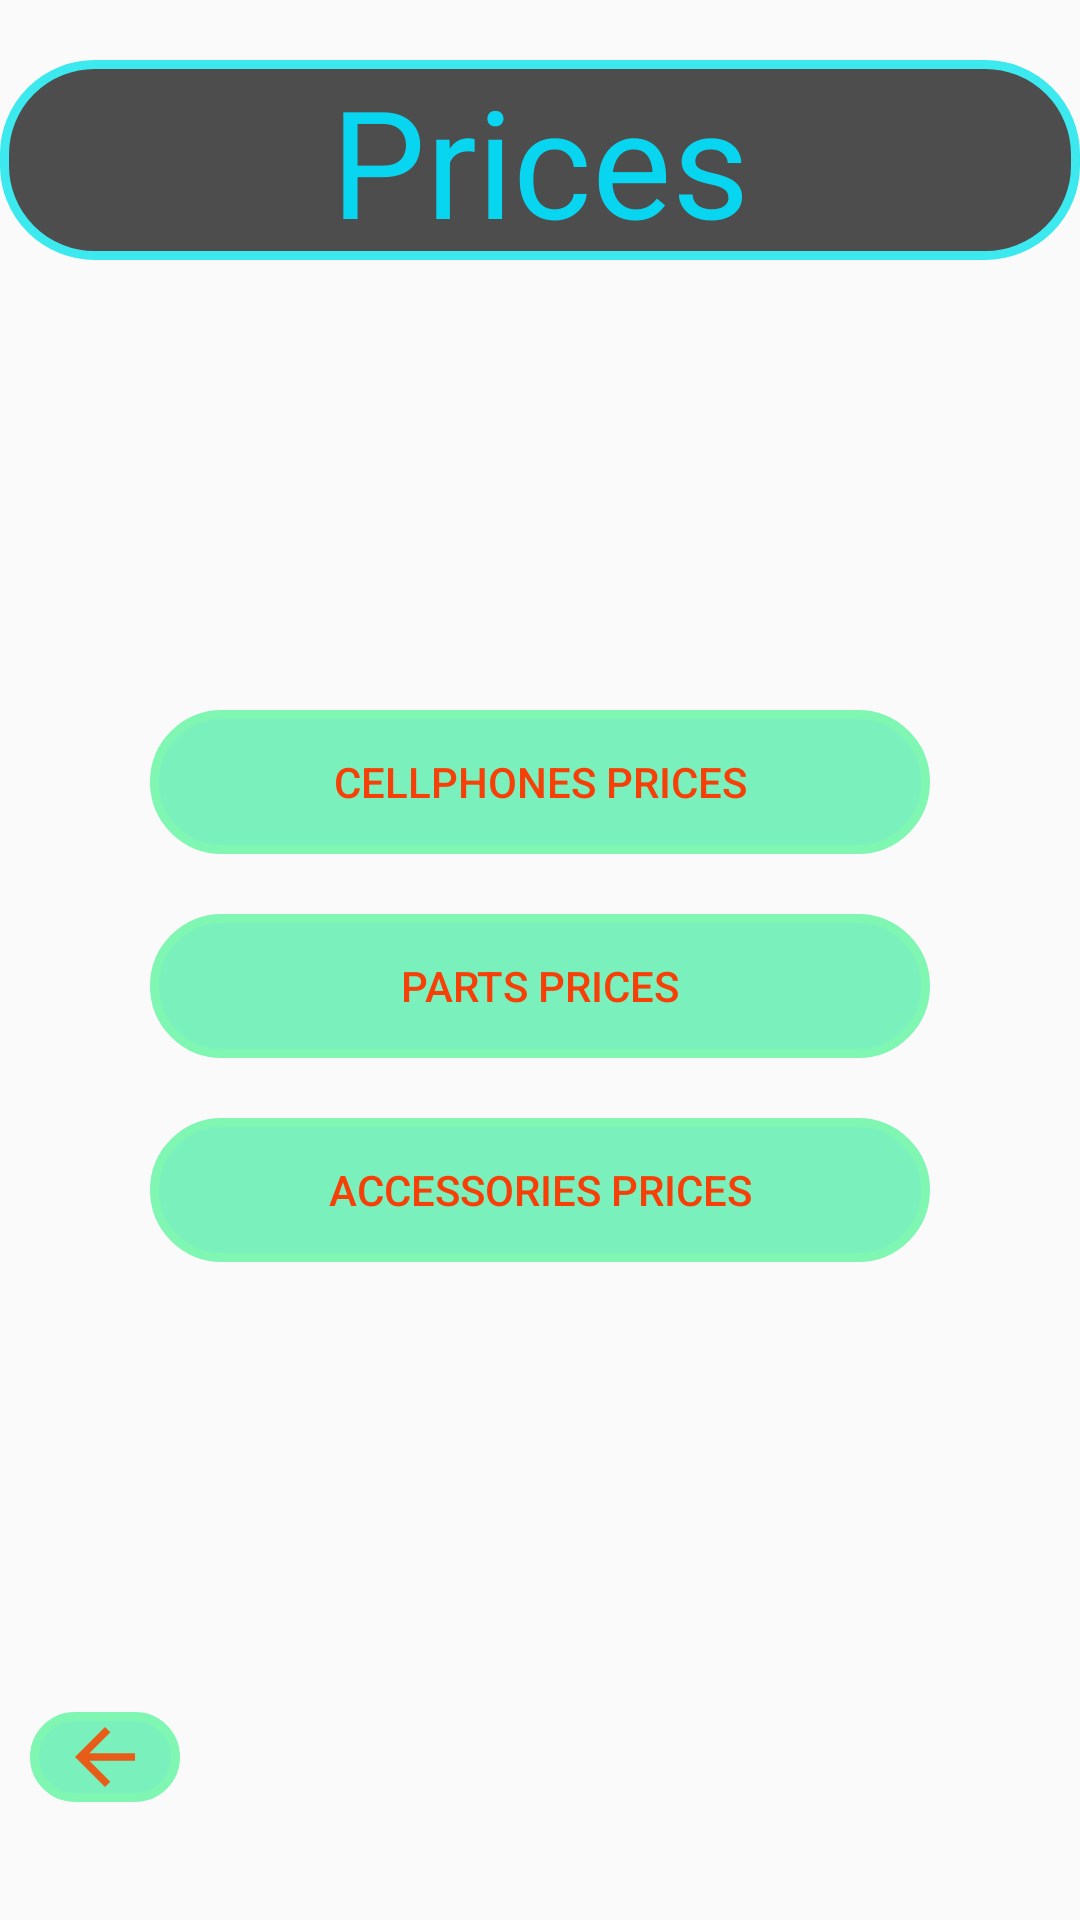

Write the Android layout XML for this screen, with the resource values it uses.
<!-- AndroidManifest.xml: application theme AppTheme -->
<!-- res/layout/activity_price_list.xml -->
<?xml version="1.0" encoding="utf-8"?>
<LinearLayout xmlns:android="http://schemas.android.com/apk/res/android"
    xmlns:app="http://schemas.android.com/apk/res-auto"
    xmlns:tools="http://schemas.android.com/tools"
    android:layout_width="match_parent"
    android:layout_height="match_parent"
    android:orientation="vertical"
    android:background="@drawable/bachground"
    tools:context=".PriceList">

    <TextView
        android:id="@+id/textView4"
        android:layout_width="match_parent"
        android:layout_height="wrap_content"
        android:layout_marginTop="20dp"
        android:gravity="center"
        android:text="Prices"
        android:background="@drawable/custom_label"
        android:textColor="#08D6F0"
        android:textSize="50sp" />

    <Button
        android:id="@+id/CPrices"
        android:layout_width="match_parent"
        android:layout_height="wrap_content"
        android:layout_marginLeft="50dp"
        android:layout_marginTop="150dp"
        android:layout_marginRight="50dp"
        android:background="@drawable/custom_button"
        android:text="Cellphones Prices"
        android:textColor="#F74007" />

    <Button
        android:id="@+id/PartsPrices"
        android:layout_width="match_parent"
        android:layout_height="wrap_content"
        android:layout_marginLeft="50dp"
        android:layout_marginTop="20dp"
        android:layout_marginRight="50dp"
        android:background="@drawable/custom_button"
        android:text="Parts Prices"
        android:textColor="#F74007" />

    <Button
        android:id="@+id/accPrices"
        android:layout_width="match_parent"
        android:layout_height="wrap_content"
        android:layout_marginLeft="50dp"
        android:layout_marginTop="20dp"
        android:layout_marginRight="50dp"
        android:background="@drawable/custom_button"
        android:text="Accessories Prices"
        android:textColor="#F74007" />

    <LinearLayout
        android:layout_width="match_parent"
        android:layout_height="match_parent"
        android:orientation="horizontal">

        <ImageButton
            android:id="@+id/imagebuttonbackP"
            android:layout_width="wrap_content"
            android:layout_height="wrap_content"
            android:layout_marginLeft="10dp"
            android:layout_marginTop="150dp"
            android:layout_marginRight="300dp"
            android:layout_weight="1"
            android:background="@drawable/custom_button"
            app:srcCompat="@drawable/ic_arrow_back_black_24dp" />
    </LinearLayout>

</LinearLayout>
<!-- resources referenced by this layout -->
<resources>
  <!-- drawable custom_button (drawable) -->
  <?xml version="1.0" encoding="utf-8"?>
  <shape xmlns:android="http://schemas.android.com/apk/res/android">
  <corners android:radius="50dp"/>
      <stroke
          android:width="3dp"
          android:color="#7ff6b1"/>
      <solid android:color="#B446EEA5"/>
  </shape>
  <!-- drawable custom_label (drawable) -->
  <?xml version="1.0" encoding="utf-8"?>
  <shape xmlns:android="http://schemas.android.com/apk/res/android">
      <stroke  android:color="#3be9ee"
          android:width="3dp"
          />
      <corners android:radius="30dp"/>
  
      <solid android:color="#B0000000"/>
  
  </shape>
  <!-- drawable ic_arrow_back_black_24dp (drawable) -->
  <vector android:height="30dp" android:tint="#E65C18"
      android:viewportHeight="24.0" android:viewportWidth="24.0"
      android:width="30dp" xmlns:android="http://schemas.android.com/apk/res/android">
      <path android:fillColor="#FF000000" android:pathData="M20,11H7.83l5.59,-5.59L12,4l-8,8 8,8 1.41,-1.41L7.83,13H20v-2z"/>
  </vector>
  <style name="AppTheme" parent="Theme.AppCompat.Light.DarkActionBar">
          
          <item name="colorPrimary">@color/colorPrimary</item>
          <item name="colorPrimaryDark">@color/colorPrimaryDark</item>
          <item name="colorAccent">@color/colorAccent</item>
      </style>
  <color name="colorPrimary">#008577</color>
  <color name="colorPrimaryDark">#00574B</color>
  <color name="colorAccent">#FBFAFB</color>
</resources>
